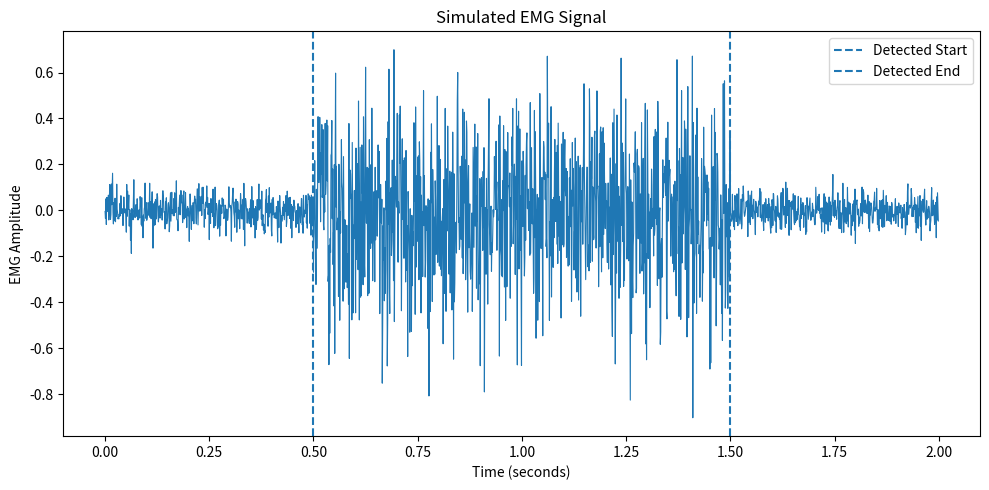
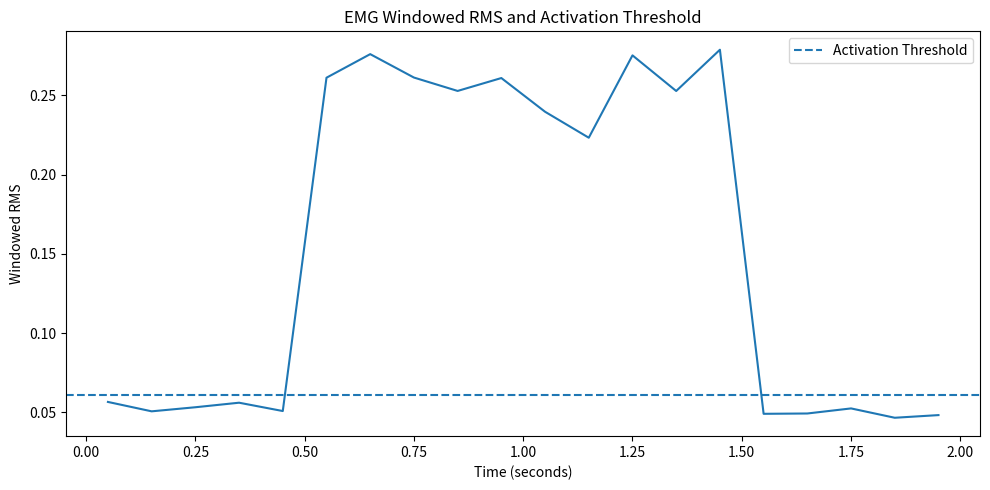

Generate these figures, in order, with matplotlib:
import numpy as np
import matplotlib.pyplot as plt


def generate_emg(duration=2, sampling_rate=1000):
    """
    Generate a simulated EMG signal.

    0.0 - 0.5 sec : relaxed
    0.5 - 1.5 sec : muscle active
    1.5 - 2.0 sec : relaxed
    """

    number_of_samples = int(duration * sampling_rate)

    time = np.linspace(
        0,
        duration,
        number_of_samples,
        endpoint=False
    )

    # Low-level EMG when the muscle is relaxed
    emg_signal = np.random.normal(
        0,
        0.05,
        number_of_samples
    )

    # Muscle activation
    activation = (time >= 0.5) & (time < 1.5)

    emg_signal[activation] = np.random.normal(
        0,
        0.25,
        np.sum(activation)
    )

    return time, emg_signal


def calculate_rms(signal):
    """Calculate Root Mean Square."""

    return np.sqrt(np.mean(signal ** 2))


def calculate_mav(signal):
    """Calculate Mean Absolute Value."""

    return np.mean(np.abs(signal))


def calculate_windowed_rms(signal, sampling_rate, window_size=0.1):
    """
    Calculate RMS over short windows.

    window_size is in seconds.
    """

    samples_per_window = int(
        window_size * sampling_rate
    )

    number_of_windows = len(signal) // samples_per_window

    rms_values = []
    window_times = []

    for i in range(number_of_windows):

        start = i * samples_per_window
        end = start + samples_per_window

        window = signal[start:end]

        rms = calculate_rms(window)

        rms_values.append(rms)

        window_times.append(
            (start + end) / 2 / sampling_rate
        )

    return (
        np.array(window_times),
        np.array(rms_values)
    )


def detect_muscle_activation(
    time,
    signal,
    sampling_rate=1000,
    window_size=0.1
):
    """
    Detect muscle activation using windowed RMS.

    The baseline is estimated from the first
    0.5 seconds of the simulated signal.
    """

    rms_time, rms_values = calculate_windowed_rms(
        signal,
        sampling_rate,
        window_size
    )

    # Baseline = first 0.5 seconds
    baseline = rms_values[rms_time < 0.5]

    baseline_mean = np.mean(baseline)
    baseline_std = np.std(baseline)

    # Activation threshold
    threshold = baseline_mean + (3 * baseline_std)

    active_windows = rms_values > threshold

    active_times = rms_time[active_windows]

    if len(active_times) == 0:
        return None, None, threshold, rms_time, rms_values

    activation_start = (
        active_times[0] - window_size / 2
    )

    activation_end = (
        active_times[-1] + window_size / 2
    )

    return (
        activation_start,
        activation_end,
        threshold,
        rms_time,
        rms_values
    )


def main():

    # Generate EMG
    time, emg = generate_emg()

    # Overall features
    rms = calculate_rms(emg)
    mav = calculate_mav(emg)

    # Detect activation
    (
        activation_start,
        activation_end,
        threshold,
        rms_time,
        rms_values
    ) = detect_muscle_activation(
        time,
        emg
    )

    print("===================================")
    print("       EMG ANALYSIS TOOL")
    print("===================================")

    print("\n--- SIGNAL INFORMATION ---")

    print(
        "Number of samples:",
        len(emg)
    )

    print(
        "Sampling rate:",
        "1000 Hz"
    )

    print(
        "Signal duration:",
        time[-1],
        "seconds"
    )

    print("\n--- EMG FEATURES ---")

    print(
        "Overall RMS:",
        round(rms, 4)
    )

    print(
        "Overall MAV:",
        round(mav, 4)
    )

    print("\n--- MUSCLE ACTIVATION ---")

    print(
        "RMS activation threshold:",
        round(threshold, 4)
    )

    if activation_start is not None:

        print(
            "Muscle activation detected."
        )

        print(
            "Approximate activation start:",
            round(activation_start, 2),
            "seconds"
        )

        print(
            "Approximate activation end:",
            round(activation_end, 2),
            "seconds"
        )

        print(
            "Approximate activation duration:",
            round(
                activation_end - activation_start,
                2
            ),
            "seconds"
        )

    else:

        print(
            "No significant muscle activation detected."
        )

    # -----------------------------
    # Plot raw EMG
    # -----------------------------

    plt.figure(figsize=(10, 5))

    plt.plot(
        time,
        emg,
        linewidth=0.8
    )

    if activation_start is not None:

        plt.axvline(
            activation_start,
            linestyle="--",
            label="Detected Start"
        )

        plt.axvline(
            activation_end,
            linestyle="--",
            label="Detected End"
        )

    plt.xlabel("Time (seconds)")
    plt.ylabel("EMG Amplitude")

    plt.title(
        "Simulated EMG Signal"
    )

    plt.legend()

    plt.tight_layout()

    plt.show()

    # -----------------------------
    # Plot RMS
    # -----------------------------

    plt.figure(figsize=(10, 5))

    plt.plot(
        rms_time,
        rms_values,
        linewidth=1.5
    )

    plt.axhline(
        threshold,
        linestyle="--",
        label="Activation Threshold"
    )

    plt.xlabel("Time (seconds)")
    plt.ylabel("Windowed RMS")

    plt.title(
        "EMG Windowed RMS and Activation Threshold"
    )

    plt.legend()

    plt.tight_layout()

    plt.show()


if __name__ == "__main__":
    main()
